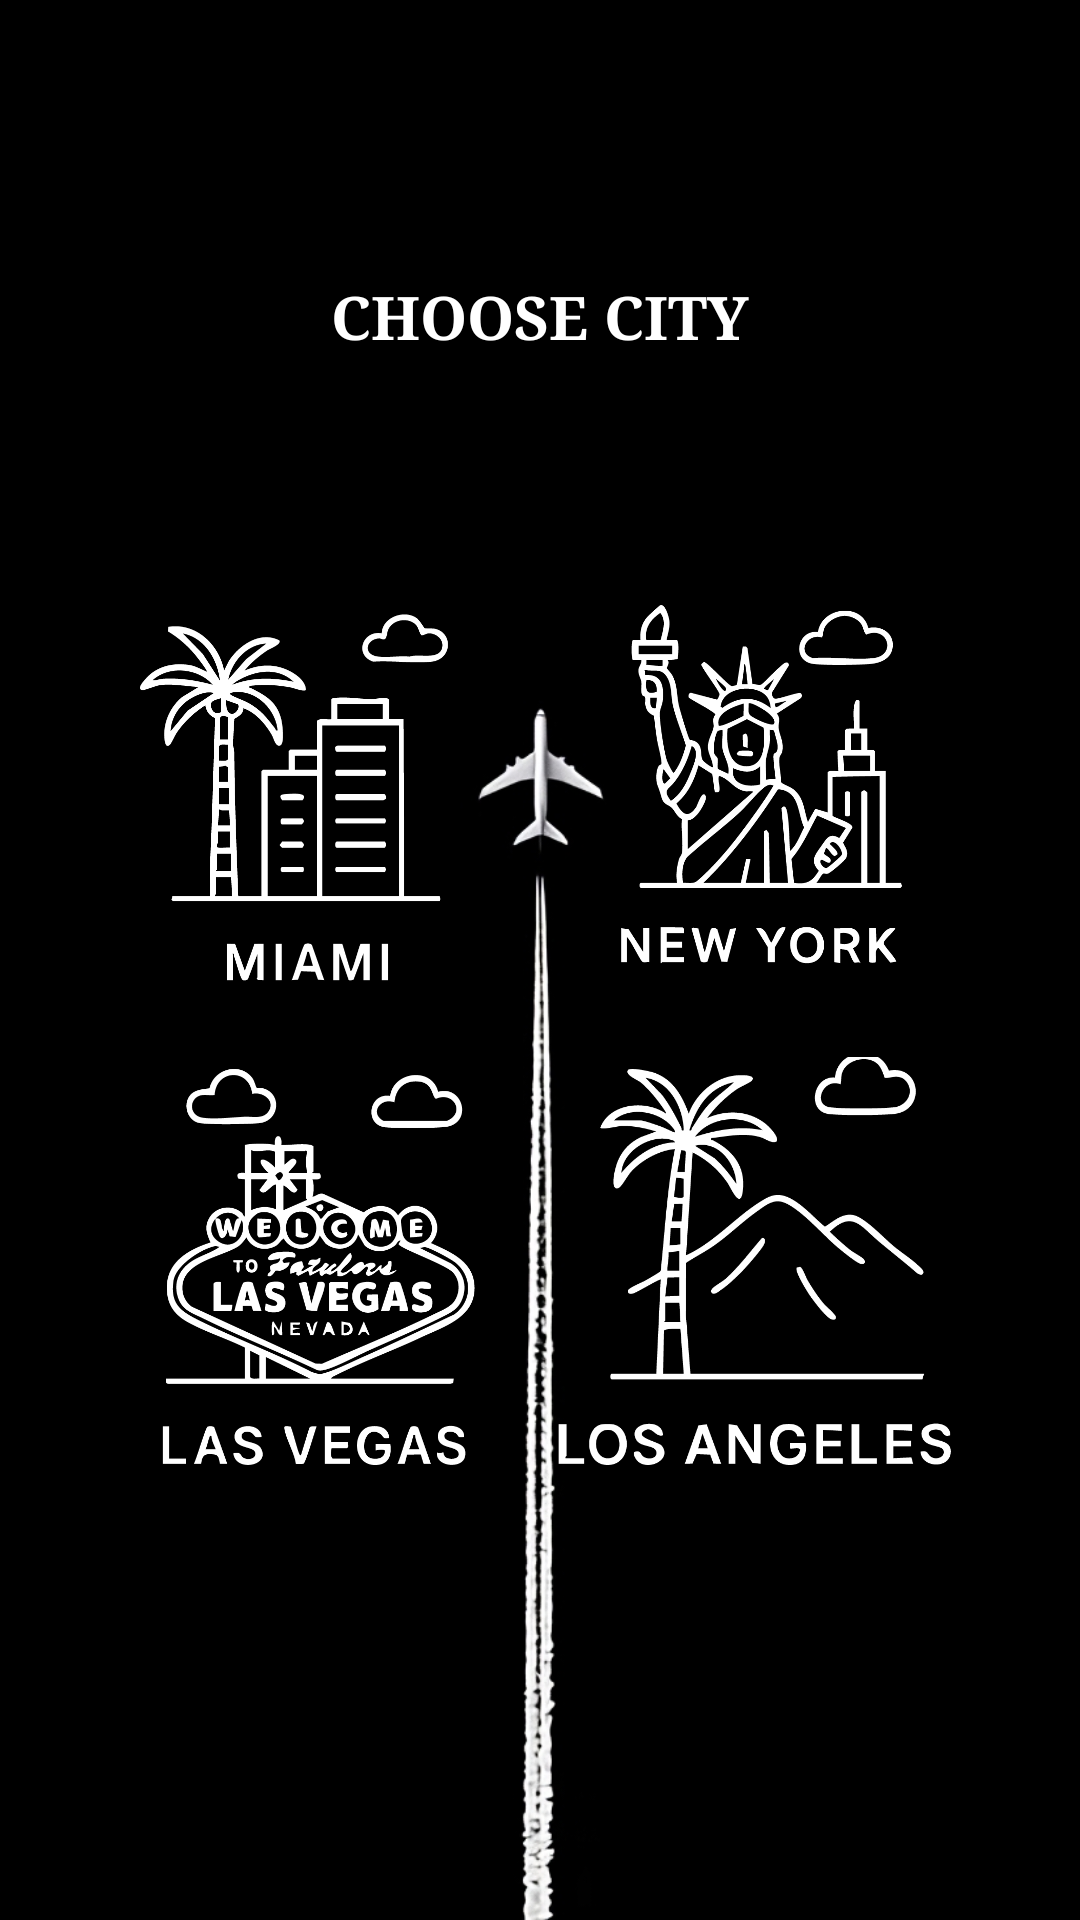

This screen was rendered from an Android layout file. Write that file and the resources it references.
<!-- AndroidManifest.xml: application theme Theme.CityPulse -->
<!-- res/layout/activity_landing_page.xml -->
<?xml version="1.0" encoding="utf-8"?>
<androidx.constraintlayout.widget.ConstraintLayout
    xmlns:android="http://schemas.android.com/apk/res/android"
    xmlns:app="http://schemas.android.com/apk/res-auto"
    xmlns:tools="http://schemas.android.com/tools"
    android:layout_width="match_parent"
    android:layout_height="match_parent"
    android:background="@drawable/backgroundimg">

    <TextView
        android:id="@+id/textView2"
        android:layout_width="wrap_content"
        android:layout_height="wrap_content"
        android:fontFamily="serif"
        android:gravity="center"
        android:text="CHOOSE CITY"
        android:textColor="#FFFFFF"
        android:textSize="20sp"
        android:textStyle="bold"
        app:layout_constraintBottom_toBottomOf="parent"
        app:layout_constraintEnd_toEndOf="parent"
        app:layout_constraintStart_toStartOf="parent"
        app:layout_constraintTop_toTopOf="parent"
        app:layout_constraintVertical_bias="0.15" />


    <ImageButton
        android:id="@+id/button1"
        android:layout_width="140dp"
        android:layout_height="136dp"
        android:background="@android:color/transparent"
        android:contentDescription="Button 1"
        android:scaleType="fitCenter"
        android:src="@drawable/button_1"
        app:layout_constraintBottom_toBottomOf="parent"
        app:layout_constraintEnd_toEndOf="parent"
        app:layout_constraintHorizontal_bias="0.163"
        app:layout_constraintStart_toStartOf="parent"
        app:layout_constraintTop_toTopOf="parent"
        app:layout_constraintVertical_bias="0.4" />

    <ImageButton
        android:id="@+id/button2"
        android:layout_width="140dp"
        android:layout_height="136dp"
        android:background="@android:color/transparent"
        android:contentDescription="Button 2"
        android:scaleType="fitCenter"
        android:src="@drawable/button_2"
        app:layout_constraintBottom_toBottomOf="parent"
        app:layout_constraintEnd_toEndOf="parent"
        app:layout_constraintHorizontal_bias="0.817"
        app:layout_constraintStart_toStartOf="parent"
        app:layout_constraintTop_toTopOf="parent"
        app:layout_constraintVertical_bias="0.4" />


    <ImageButton
        android:id="@+id/button3"
        android:layout_width="140dp"
        android:layout_height="136dp"
        android:adjustViewBounds="true"
        android:background="@android:color/transparent"
        android:contentDescription="Button 3"
        android:scaleType="fitCenter"
        android:src="@drawable/button_3"
        app:layout_constraintBottom_toBottomOf="parent"
        app:layout_constraintEnd_toEndOf="parent"
        app:layout_constraintHorizontal_bias="0.163"
        app:layout_constraintStart_toStartOf="parent"
        app:layout_constraintTop_toTopOf="parent"
        app:layout_constraintVertical_bias="0.699" />

    <ImageButton
        android:id="@+id/button4"
        android:layout_width="140dp"
        android:layout_height="136dp"
        android:adjustViewBounds="true"
        android:background="@android:color/transparent"
        android:contentDescription="Button 4"
        android:scaleType="fitCenter"
        android:src="@drawable/button_4"
        app:layout_constraintBottom_toBottomOf="parent"
        app:layout_constraintEnd_toEndOf="parent"
        app:layout_constraintHorizontal_bias="0.817"
        app:layout_constraintStart_toStartOf="parent"
        app:layout_constraintTop_toTopOf="parent"
        app:layout_constraintVertical_bias="0.699" />

</androidx.constraintlayout.widget.ConstraintLayout>
<!-- resources referenced by this layout -->
<resources>
  <!-- drawable backgroundimg: jpeg bitmap (drawable, 47848 bytes) -->
  <!-- drawable button_1: png bitmap (drawable, 23688 bytes) -->
  <!-- drawable button_2: png bitmap (drawable, 40639 bytes) -->
  <!-- drawable button_3: png bitmap (drawable, 46253 bytes) -->
  <!-- drawable button_4: png bitmap (drawable, 32258 bytes) -->
</resources>
